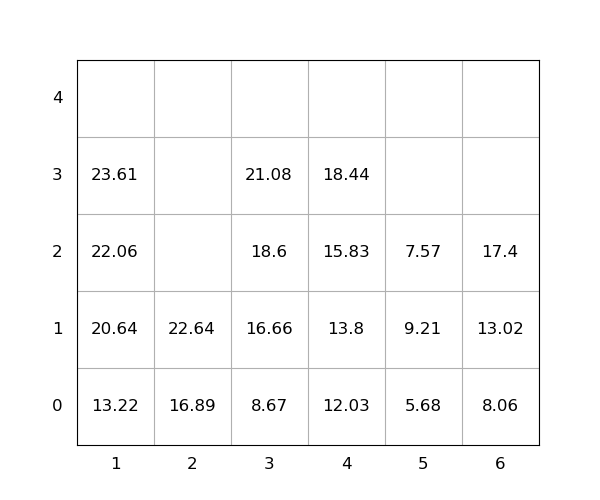

Values plotted in this chart, from the file beside it:
idx, loc_x, loc_y, loc_z, weight, seq, emerg, reloc, size(ft)
1, 2, 0, 0, 16.89, 1, 0, 0, 20
2, 1, 0, 0, 13.22, 2, 0, 0, 20
3, 2, 0, 1, 22.64, 3, 0, 0, 20
4, 4, 0, 0, 12.03, 4, 0, 0, 20
5, 3, 0, 0, 8.67, 5, 0, 0, 20
6, 3, 0, 1, 16.66, 6, 0, 0, 20
7, 1, 0, 1, 20.64, 7, 0, 0, 20
8, 5, 0, 0, 5.68, 8, 0, 0, 20
9, 4, 0, 1, 13.8, 9, 0, 0, 20
10, 3, 0, 2, 18.6, 10, 0, 0, 20
11, 4, 0, 2, 15.83, 11, 0, 0, 20
12, 1, 0, 2, 22.06, 12, 0, 0, 20
13, 6, 0, 0, 8.06, 13, 0, 0, 20
14, 1, 0, 3, 23.61, 14, 0, 0, 20
15, 4, 0, 3, 18.44, 15, 0, 0, 20
16, 3, 0, 3, 21.08, 16, 0, 0, 20
17, 6, 0, 1, 13.02, 17, 0, 0, 20
18, 6, 0, 2, 17.4, 18, 0, 0, 20
19, 5, 0, 1, 9.21, 19, 0, 1.0, 20
20, 5, 0, 2, 7.57, 20, 0, 1.0, 20
